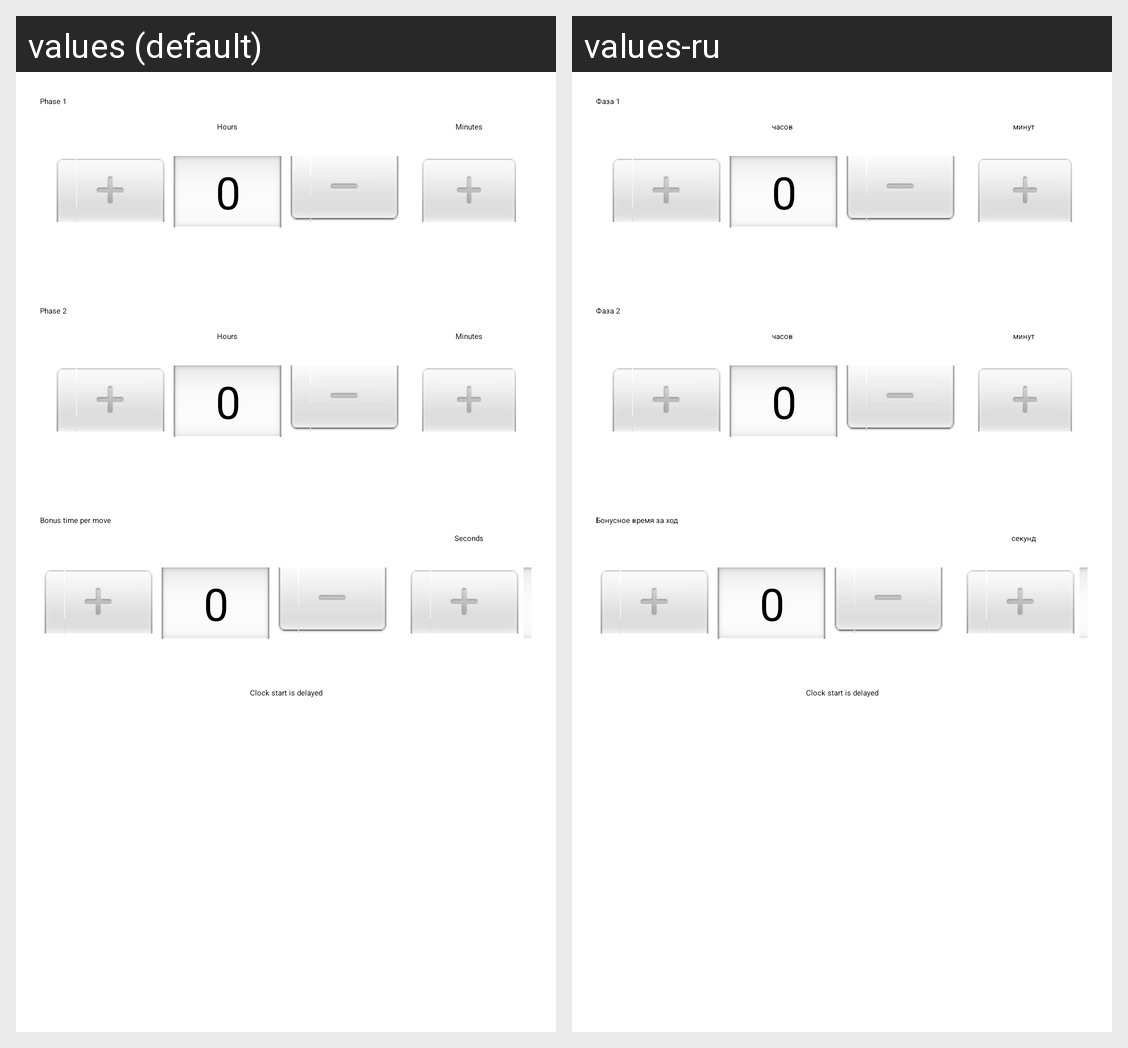

Locale-by-locale string values for the Android screen shown in this grid:
Android screen res/layout/dialog_tournament.xml rendered under 2 locales, left to right: values (default), values-ru. Device: Nexus 5 (rendered at 1080×1920; each locale shown at half size, 540×960, under a caption strip naming it); theme AppTheme.
Strings drawn on this screen, with the default value and each locale's value (text and hints the layout hard-codes, and strings that could not be matched under every locale, appear in the picture but are not listed):

phase_one_min
  values: Phase 1
  values-ru: Фаза 1 

phase_two_min
  values: Phase 2
  values-ru: Фаза 2 

hours
  values: Hours
  values-ru: часов 

minutes
  values: Minutes
  values-ru: минут 

seconds
  values: Seconds
  values-ru: секунд 

use_bonus_time
  values: Bonus time per move
  values-ru: Бонусное время за ход
